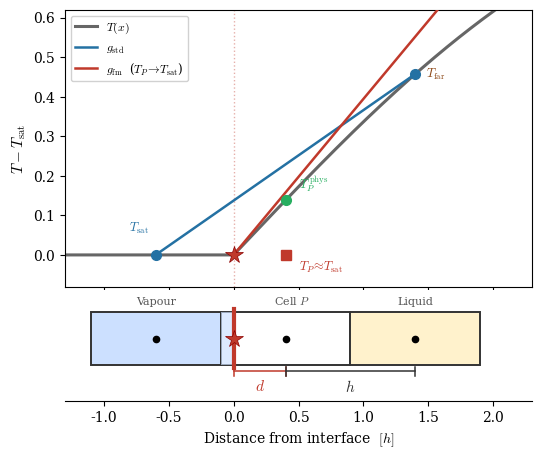

Recreate this plot in Python. (Note: this script raises an exception after producing the figure.)
#!/usr/bin/env python3
"""
Schematic: standard vs front-modified gradient stencil on a hex mesh.

Integrated view: temperature profile (top) aligned with cell layout (bottom).
Shows the erf profile, gradient lines, and how the front modification
overshoots the true gradient in the heat-sink limit.
"""
import matplotlib.pyplot as plt
import matplotlib.patches as mpatches
import matplotlib.gridspec as gridspec
import numpy as np
from scipy.special import erf
import os

plt.rcParams.update({
    'font.size': 10,
    'font.family': 'serif',
    'mathtext.fontset': 'cm',
    'savefig.dpi': 300,
})

# --- Parameters (normalised: h = 1, T_sat = 0, ΔT = 1) ---
h = 1.0
d = 0.4 * h           # front-to-cell-centre distance
dT = 3.25 * h          # thermal penetration depth δ_T / h ≈ 3.25

# Positions (interface at x = 0)
x_vap = d - h          # vapour cell centre  (-0.6)
x_P   = d              # Cell P centre       ( 0.4)
x_liq = d + h          # liquid cell centre  ( 1.4)

# Cell face positions (cell width = h)
face = [x_vap - h/2, x_vap + h/2, x_P + h/2, x_liq + h/2]
#       -1.1          -0.1          0.9         1.9

# Temperature profile
x_prof = np.linspace(-1.3, 2.3, 600)
T_prof = np.where(x_prof >= 0, erf(x_prof / dT), 0.0)

# Stencil-point temperatures
T_P_phys = erf(d / dT)          # physical T_P from erf
T_far    = erf((d + h) / dT)    # liquid neighbour

# Gradient magnitudes
g_true  = 2.0 / (np.sqrt(np.pi) * dT)
g_std   = T_far / (2.0 * h)
g_fm_hs = T_far * h / (d**2 + h**2)

# --- Colours ---
c_vap    = '#cce0ff'
c_cellP  = '#ffffff'
c_liq    = '#fff2cc'
c_front  = '#c0392b'
c_std    = '#2471a3'
c_true   = '#222222'
c_erf    = '#666666'

# =====================================================================
fig = plt.figure(figsize=(5.5, 4.5))
gs = gridspec.GridSpec(2, 1, height_ratios=[3, 1.2], hspace=0.02,
                       left=0.12, right=0.97, top=0.95, bottom=0.08)
ax_T = fig.add_subplot(gs[0])
ax_C = fig.add_subplot(gs[1], sharex=ax_T)

# =====================================================================
#  TOP — Temperature profile with gradient lines
# =====================================================================
# erf curve
ax_T.plot(x_prof, T_prof, '-', color=c_erf, lw=2.2, zorder=2,
          label=r'$T(x)$')

# g_std: secant line through the two standard stencil points
ax_T.plot([x_vap, x_liq], [0, T_far], '-', color=c_std, lw=1.8, zorder=3,
          label=r'$g_\mathrm{std}$')

# g_fm: gradient line from interface with heat-sink slope
x_gl = np.linspace(0, 2.0, 50)
ax_T.plot(x_gl, g_fm_hs * x_gl, '-', color=c_front, lw=1.8, zorder=3,
          label=r'$g_\mathrm{fm}$  ($T_P\!\to\!T_\mathrm{sat}$)')

# stencil-point markers
ax_T.plot(x_vap, 0, 'o', color=c_std, ms=7, zorder=5, clip_on=False)
ax_T.plot(x_liq, T_far, 'o', color=c_std, ms=7, zorder=5)

# physical T_P on the erf curve
ax_T.plot(x_P, T_P_phys, 'o', color='#27ae60', ms=7, zorder=5)

# heat-sink T_P at T_sat
ax_T.plot(x_P, 0, 's', color=c_front, ms=7, zorder=5)

# front intersection
ax_T.plot(0, 0, '*', color=c_front, ms=13, zorder=6,
          markeredgecolor='#8b0000', markeredgewidth=0.5)

# labels (positioned to avoid overlap)
ax_T.annotate(r'$T_\mathrm{sat}$', xy=(x_vap, 0),
              xytext=(x_vap - 0.05, 0.06), fontsize=9, color=c_std,
              ha='right')
ax_T.annotate(r'$T_P^{\,\mathrm{phys}}$', xy=(x_P, T_P_phys),
              xytext=(x_P + 0.1, T_P_phys + 0.03), fontsize=9,
              color='#27ae60', ha='left')
ax_T.annotate(r'$T_P \!\approx\! T_\mathrm{sat}$',
              xy=(x_P, 0), xytext=(x_P + 0.1, -0.04),
              fontsize=9, color=c_front, ha='left')
ax_T.annotate(r'$T_\mathrm{far}$', xy=(x_liq, T_far),
              xytext=(x_liq + 0.08, T_far), fontsize=9,
              color='#8b4513', ha='left', va='center')

# interface line (faint)
ax_T.axvline(0, color=c_front, lw=1.0, ls=':', alpha=0.4, zorder=1)

ax_T.set_ylabel(r'$T - T_\mathrm{sat}$', fontsize=11)
ax_T.set_xlim(-1.3, 2.3)
ax_T.set_ylim(-0.08, 0.62)
ax_T.legend(loc='upper left', fontsize=8.5, framealpha=0.9,
            handlelength=1.8)
plt.setp(ax_T.get_xticklabels(), visible=False)

# =====================================================================
#  BOTTOM — Cell schematic (aligned x-axis)
# =====================================================================
ch = 0.45   # cell visual height
y0 = 0.15

# draw cells
for (xl, xr), col in zip(
    [(face[0], face[1]), (face[1], face[2]), (face[2], face[3])],
    [c_vap, c_cellP, c_liq]
):
    ax_C.add_patch(mpatches.Rectangle(
        (xl, y0), xr - xl, ch,
        facecolor=col, edgecolor='#333333', lw=1.4, zorder=1))

# vapour shading inside Cell P (left of front)
ax_C.add_patch(mpatches.Rectangle(
    (face[1], y0), 0 - face[1], ch,
    facecolor=c_vap, edgecolor='none', alpha=0.65, zorder=2))

# front line
ax_C.plot([0, 0], [y0 - 0.02, y0 + ch + 0.02],
          color=c_front, lw=3, zorder=4)

# front star
ax_C.plot(0, y0 + ch / 2, '*', color=c_front, ms=13, zorder=6,
          markeredgecolor='#8b0000', markeredgewidth=0.5)

# cell-centre dots
for x in [x_vap, x_P, x_liq]:
    ax_C.plot(x, y0 + ch / 2, 'o', color='k', ms=4.5, zorder=5)

# phase / cell labels (above cells)
ax_C.text((face[0] + face[1]) / 2, y0 + ch + 0.04, 'Vapour',
          ha='center', va='bottom', fontsize=8, color='#555555')
ax_C.text((0 + face[2]) / 2, y0 + ch + 0.04, 'Cell $P$',
          ha='center', va='bottom', fontsize=8, color='#555555')
ax_C.text((face[2] + face[3]) / 2, y0 + ch + 0.04, 'Liquid',
          ha='center', va='bottom', fontsize=8, color='#555555')

# dimension lines
dy = y0 - 0.05
tk = 0.04
for x1, x2, lbl, c in [(0, x_P, r'$d$', c_front),
                         (x_P, x_liq, r'$h$', '#333333')]:
    ax_C.plot([x1, x2], [dy, dy], '-', color=c, lw=1.1)
    ax_C.plot([x1, x1], [dy - tk, dy + tk], '-', color=c, lw=1.1)
    ax_C.plot([x2, x2], [dy - tk, dy + tk], '-', color=c, lw=1.1)
    ax_C.text((x1 + x2) / 2, dy - 0.06, lbl, ha='center', va='top',
              fontsize=11, color=c, fontweight='bold')

ax_C.set_xlim(-1.3, 2.3)
ax_C.set_ylim(-0.15, y0 + ch + 0.18)
ax_C.set_xlabel(r'Distance from interface  $[h]$', fontsize=10)
ax_C.set_yticks([])
ax_C.spines['top'].set_visible(False)
ax_C.spines['right'].set_visible(False)
ax_C.spines['left'].set_visible(False)

# =====================================================================
out = os.path.dirname(os.path.abspath(__file__))
plt.savefig(os.path.join(out, 'gradient_overestimate_schematic.pdf'),
            bbox_inches='tight')
plt.savefig(os.path.join(out, 'gradient_overestimate_schematic.png'),
            bbox_inches='tight')
plt.close()
print("Saved: gradient_overestimate_schematic.pdf/.png")
